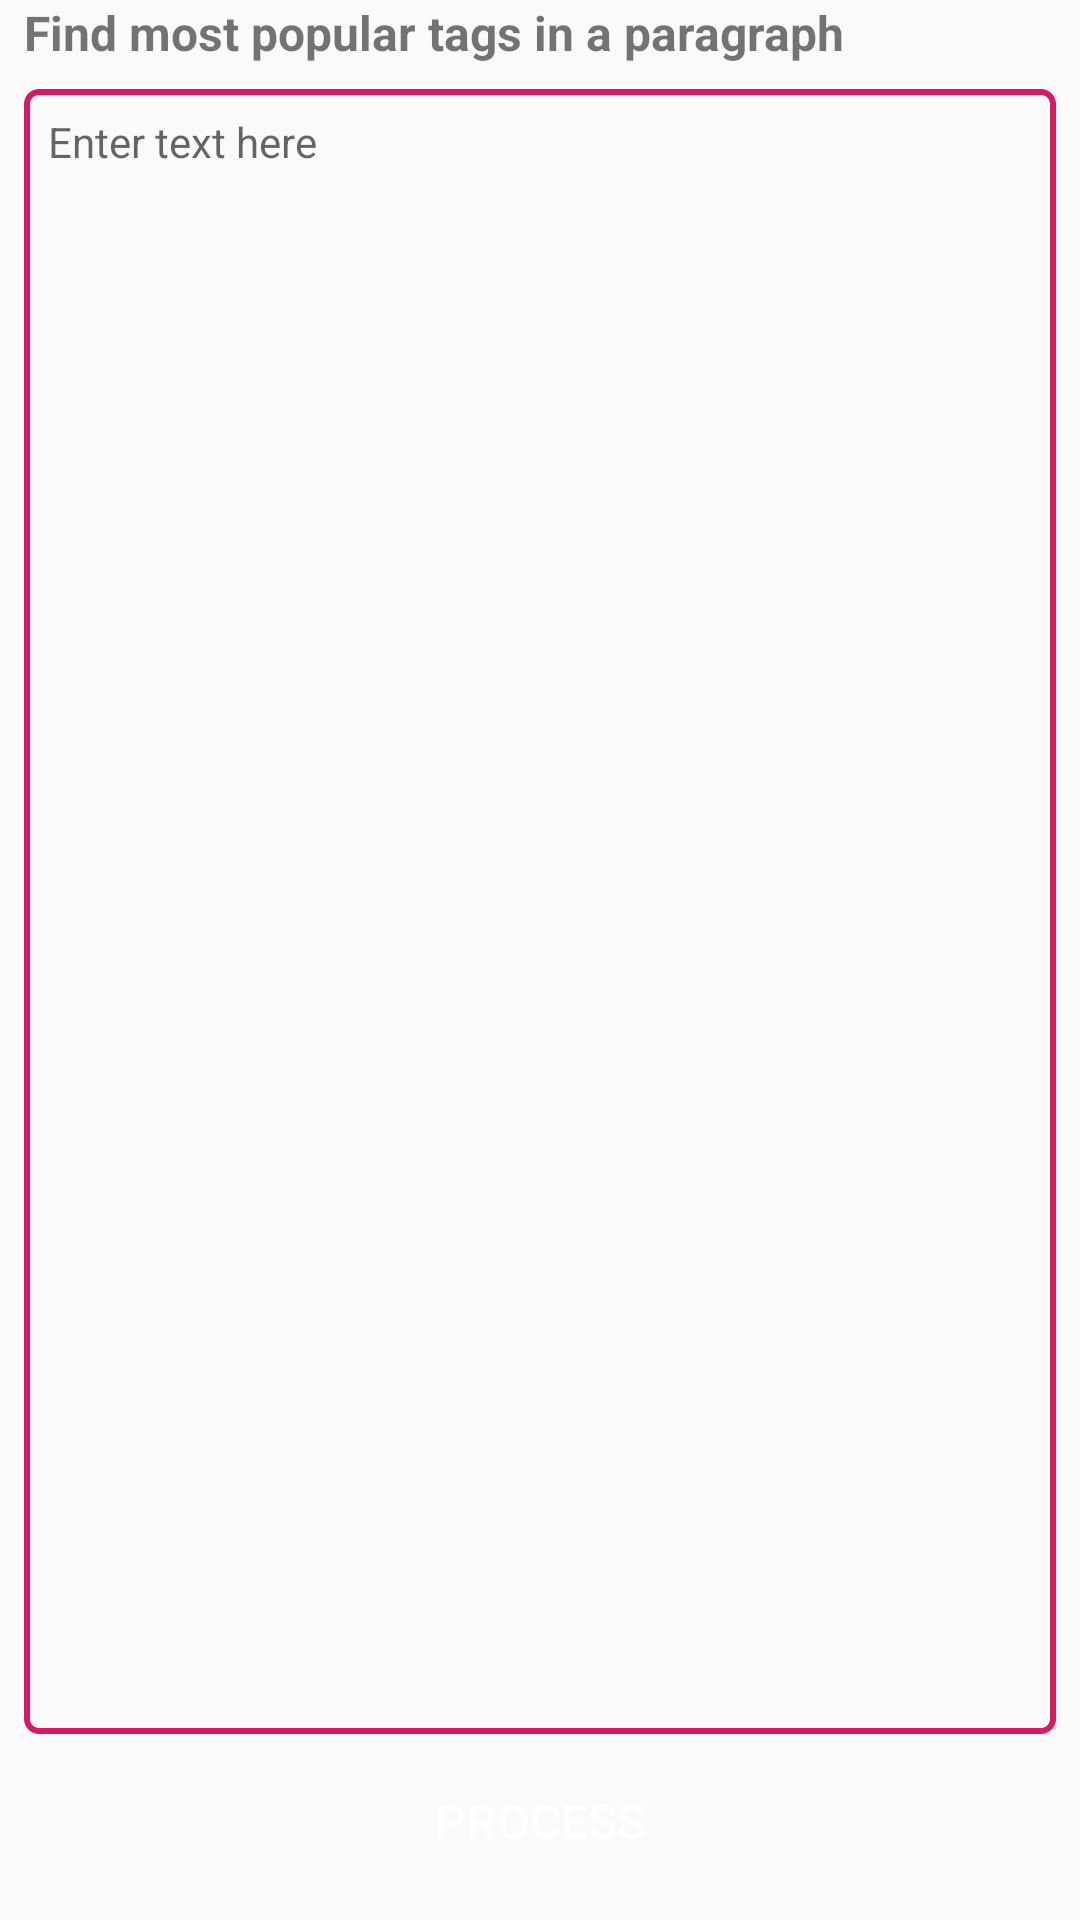

Produce the Android XML layout that renders to this screen, including the resource entries it uses.
<!-- AndroidManifest.xml: application theme AppTheme -->
<!-- res/layout/fragment_home.xml -->
<?xml version="1.0" encoding="utf-8"?>
<android.support.constraint.ConstraintLayout xmlns:android="http://schemas.android.com/apk/res/android"
    xmlns:app="http://schemas.android.com/apk/res-auto"
    xmlns:tools="http://schemas.android.com/tools"
    android:id="@+id/relativeLayout"
    android:layout_width="match_parent"
    android:layout_height="match_parent"
    tools:context=".home.view.HomeFragment">

    <TextView
        android:id="@+id/lblTitle"
        android:layout_width="match_parent"
        android:layout_height="wrap_content"
        android:layout_marginStart="8dp"
        android:layout_marginLeft="8dp"
        android:layout_marginTop="8dp"
        android:layout_marginEnd="8dp"
        android:layout_marginRight="8dp"
        android:text="@string/find_most_popular_tags_in_a_paragraph"
        android:textSize="16sp"
        android:textStyle="bold" />

    <EditText
        android:id="@+id/etParagraph"
        android:layout_width="0dp"
        android:layout_height="0dp"
        android:layout_marginStart="8dp"
        android:layout_marginLeft="8dp"
        android:layout_marginTop="8dp"
        android:layout_marginEnd="8dp"
        android:layout_marginRight="8dp"
        android:layout_marginBottom="4dp"
        android:background="@drawable/shape_rectangle"
        android:gravity="start"
        android:hint="@string/enter_text_here"
        android:inputType="textMultiLine"
        android:maxLines="1000"
        android:padding="8dp"
        android:scrollbars="vertical"
        android:scrollHorizontally="false"
        android:textSize="14sp"
        app:layout_constraintBottom_toTopOf="@+id/btnProcess"
        app:layout_constraintEnd_toEndOf="parent"
        app:layout_constraintStart_toStartOf="parent"
        app:layout_constraintTop_toBottomOf="@+id/lblTitle" />

    <Button
        android:id="@+id/btnProcess"
        style="@style/defaultButton"
        android:layout_width="match_parent"
        android:layout_height="50dp"
        android:text="@string/process"
        app:layout_constraintBottom_toBottomOf="parent"
        app:layout_constraintEnd_toEndOf="parent"
        app:layout_constraintStart_toStartOf="parent" />

    <android.support.v4.widget.ContentLoadingProgressBar
        android:id="@+id/progressBar"
        style="?android:attr/progressBarStyle"
        android:layout_width="wrap_content"
        android:layout_height="wrap_content"
        android:layout_marginStart="8dp"
        android:layout_marginLeft="8dp"
        android:layout_marginTop="8dp"
        android:layout_marginEnd="8dp"
        android:layout_marginRight="8dp"
        android:layout_marginBottom="8dp"
        android:visibility="gone"
        app:layout_constraintBottom_toBottomOf="@+id/btnProcess"
        app:layout_constraintEnd_toEndOf="parent"
        app:layout_constraintStart_toStartOf="parent"
        app:layout_constraintTop_toTopOf="parent" />
</android.support.constraint.ConstraintLayout>
<!-- resources referenced by this layout -->
<resources>
  <!-- drawable shape_rectangle (drawable) -->
  <?xml version="1.0" encoding="utf-8"?>
  <shape xmlns:android="http://schemas.android.com/apk/res/android"
      android:shape="rectangle">
      <stroke
          android:width="2dp"
          android:color="@color/colorAccent"
          android:dashWidth="2dp" />
      <corners android:radius="4dp" />
  </shape>
  <string name="enter_text_here">Enter text here</string>
  <string name="find_most_popular_tags_in_a_paragraph">Find most popular tags in a paragraph</string>
  <string name="process">Process</string>
  <style name="defaultButton" parent="Widget.AppCompat.Button.Borderless">
          <item name="android:textColor">@android:color/white</item>
          <item name="android:background">@drawable/button_background</item>
          <item name="android:textSize">16sp</item>
          <item name="android:textStyle">bold</item>
          <item name="android:layout_margin">8dp</item>
          <item name="android:fontFamily">sans-serif-light</item>
          <item name="android:textAllCaps">true</item>
      </style>
  <style name="AppTheme" parent="Theme.AppCompat.Light.DarkActionBar">
          
          <item name="colorPrimary">@color/colorPrimary</item>
          <item name="colorPrimaryDark">@color/colorPrimaryDark</item>
          <item name="colorAccent">@color/colorAccent</item>
      </style>
  <color name="colorAccent">#D81B60</color>
  <color name="colorPrimary">#4f5151</color>
  <color name="colorPrimaryDark">#282a2a</color>
</resources>
